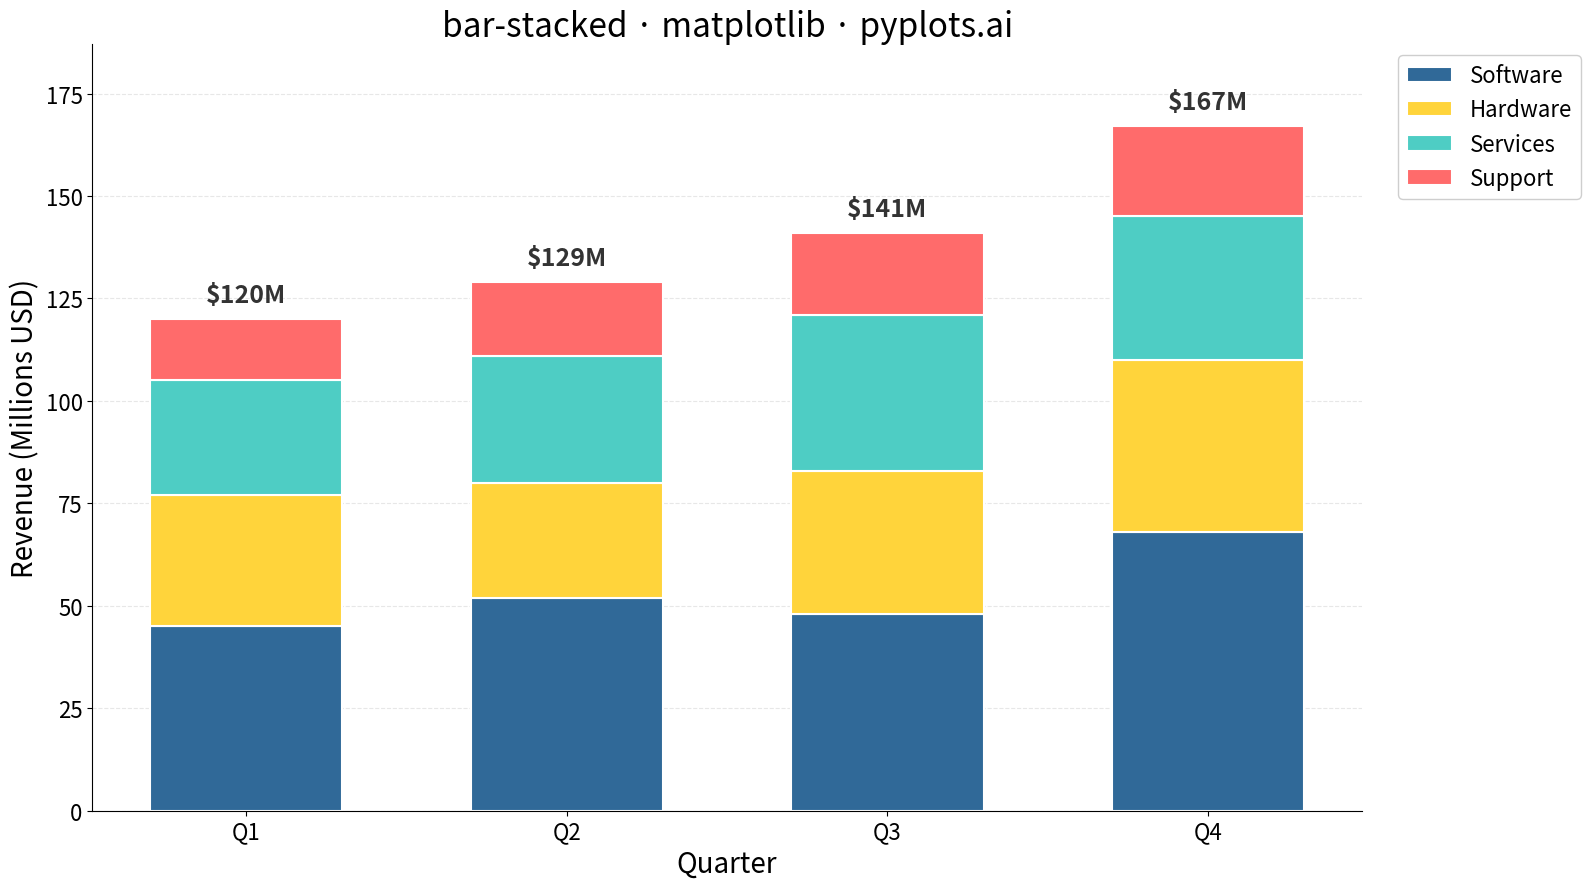

Generate this figure with matplotlib:
""" pyplots.ai
bar-stacked: Stacked Bar Chart
Library: matplotlib 3.10.8 | Python 3.13.11
Quality: 94/100 | Created: 2025-12-26
"""

import matplotlib.pyplot as plt
import numpy as np


# Seed for reproducibility (data is deterministic but seed documents intent)
np.random.seed(42)

# Data: Quarterly revenue by product category (in millions USD)
categories = ["Q1", "Q2", "Q3", "Q4"]
products = ["Software", "Hardware", "Services", "Support"]

# Revenue data showing realistic business patterns
software = np.array([45, 52, 48, 68])  # Growing, spike in Q4
hardware = np.array([32, 28, 35, 42])  # Variable with Q4 boost
services = np.array([28, 31, 38, 35])  # Steady growth
support = np.array([15, 18, 20, 22])  # Consistent increase

# Colors: Python blue primary, then colorblind-safe palette
colors = ["#306998", "#FFD43B", "#4ECDC4", "#FF6B6B"]

# Create figure (4800 x 2700 px at 300 dpi = 16 x 9 inches)
fig, ax = plt.subplots(figsize=(16, 9))

# Calculate bar positions
x = np.arange(len(categories))
bar_width = 0.6

# Create stacked bars
bottom = np.zeros(len(categories))
for i, (product, values) in enumerate(zip(products, [software, hardware, services, support], strict=True)):
    ax.bar(x, values, bar_width, label=product, bottom=bottom, color=colors[i], edgecolor="white", linewidth=1.5)
    bottom += values

# Add total labels above each stacked bar
totals = software + hardware + services + support
for i, total in enumerate(totals):
    ax.text(i, total + 3, f"${total}M", ha="center", va="bottom", fontsize=18, fontweight="bold", color="#333333")

# Styling
ax.set_xlabel("Quarter", fontsize=20)
ax.set_ylabel("Revenue (Millions USD)", fontsize=20)
ax.set_title("bar-stacked · matplotlib · pyplots.ai", fontsize=24)
ax.set_xticks(x)
ax.set_xticklabels(categories)
ax.tick_params(axis="both", labelsize=16)

# Legend (outside plot area to avoid overlap with data)
ax.legend(fontsize=16, loc="upper left", bbox_to_anchor=(1.02, 1), framealpha=0.95)

# Grid (subtle, horizontal only for bar charts)
ax.yaxis.grid(True, alpha=0.3, linestyle="--")
ax.set_axisbelow(True)

# Clean up spines
ax.spines["top"].set_visible(False)
ax.spines["right"].set_visible(False)

# Set y-axis to start at 0 and add headroom for labels
ax.set_ylim(0, max(totals) + 20)

plt.tight_layout()
plt.savefig("plot.png", dpi=300, bbox_inches="tight")
